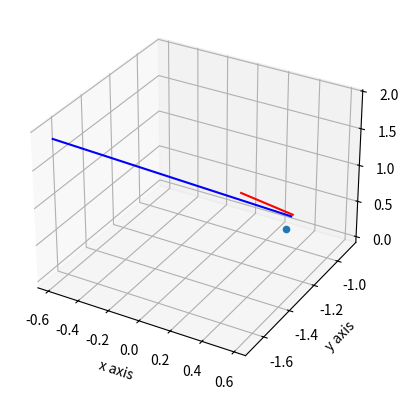

Generate this figure with matplotlib:
import numpy as np
import time
import matplotlib.pyplot as plt
from mpl_toolkits.mplot3d import Axes3D
import matplotlib


def set_camera(rot):
    a = rot[0]
    b = rot[1]
    c = rot[2]
    Rz = np.array([[np.cos(c), -np.sin(c), 0.],
                   [np.sin(c), np.cos(c), 0.],
                   [0., 0., 1.]])

    Ry = np.array([[np.cos(b), 0., np.sin(b)],
                   [0., 1., 0.],
                   [-np.sin(b), 0., np.cos(b)]])

    Rx = np.array([[1., 0., 0.],
                   [0., np.cos(a), -np.sin(a)],
                   [0., np.sin(a), np.cos(a)]])

    R = np.dot(Rz, np.dot(Ry, Rx))

    return R


def pix2vect(u, v):
    """
    Calculates the direction vector in camera coords

    :param u: x pixel
    :param v: y pixel
    :return: vector end  in camera local coords
    """

    alpha = np.deg2rad(((1024 / 2) - u) * 0.04474)
    beta = np.deg2rad((v - (768 / 2)) * 0.04474)
    x = np.sin(alpha) * np.cos(beta)
    z = np.cos(alpha) * np.cos(beta)
    y = np.sin(beta)

    return np.array([x, y, z])


def vect2coord(pose, rot, vect):
    """
    Returns the end point of the vector in global coords

    :param pose: position of the camera
    :param rot: rotation matrix of the camera
    :param vect: vector in camera coords
    :return: coord: vector end point
    """

    rot_vect = np.dot(rot, vect)
    coord = pose + rot_vect
    return coord


def line_distance(a0, a1, b0, b1):
    # Calculate denomitator
    A = a1 - a0
    B = b1 - b0
    magA = np.linalg.norm(A)
    magB = np.linalg.norm(B)

    _A = A / magA
    _B = B / magB

    cross = np.cross(_A, _B)
    denom = np.linalg.norm(cross) ** 2

    # Lines criss-cross: Calculate the projected closest points
    t = (b0 - a0)
    detA = np.linalg.det([t, _B, cross])
    detB = np.linalg.det([t, _A, cross])

    t0 = detA / denom
    t1 = detB / denom

    pA = a0 + (_A * t0)  # Projected closest point on segment A
    pB = b0 + (_B * t1)  # Projected closest point on segment B

    return pA, pB, np.linalg.norm(pA - pB)


def draw_lines(cam_pose, end_poses, axis, color='b'):

    axis.set_xlabel('x axis')
    axis.set_ylabel('y axis')
    axis.set_zlabel('z axis')

    for x in range(0, len(end_poses)):
        axis.plot3D(np.array([cam_pose[0], end_poses[x][0]]), np.array([cam_pose[1], end_poses[x][1]]),
                    np.array([cam_pose[2], end_poses[x][2]]), c=color)
    return


cam1_pix = np.array([[480, 46]])

cam2_pix = np.array([[868, 140]])

cam1_pose = np.array([0.585, -1.68, 1.885])
cam2_pose = np.array([-0.585, -1.68, 1.885])
cam1_rot = np.array([[1, 0, 0],
                     [0, 1, 0],
                     [0, 0, 1]])
cam2_rot = np.array([[1, 0, 0],
                     [0, 1, 0],
                     [0, 0, 1]])

tilt1 = np.array([51, -9, -2])
tilt2 = np.array([57, 11, 2])
cam1_angle = np.array([np.deg2rad(90 + tilt1[0]), np.deg2rad(tilt1[1]), np.deg2rad(180 + tilt1[2])])
cam2_angle = np.array([np.deg2rad(90 + tilt2[0]), np.deg2rad(tilt2[1]), np.deg2rad(180 + tilt2[2])])

# set the rotation matrix for each wii
cam1_rot = set_camera(cam1_angle)
cam2_rot = set_camera(cam2_angle)

loc1 = np.array([[-1., -1., -1.],
                 [-1., -1., -1.]])

loc2 = np.array([[-1., -1., -1.],
                 [-1., -1., -1.]])

glob1 = np.array([[-1., -1., -1.]])
glob2 = np.array([[-1., -1., -1.]])

point1 = np.array([[-1., -1., -1.]])

point2 = np.array([[-1., -1., -1.]])

for i in range(0, 1):
    loc1[i] = pix2vect(cam1_pix[i][0], cam1_pix[i][1])
    glob1[i] = vect2coord(cam1_pose, cam1_rot, loc1[i])
    loc2[i] = pix2vect(cam2_pix[i][0], cam2_pix[i][1])
    glob2[i] = vect2coord(cam2_pose, cam2_rot, loc2[i])

detected = np.array([[-1., -1., -1],
                     [-1., -1., -1]])
found = np.array([False, False])
for i in range(0, 1):
    distance = np.array([10., 10., 10.])
    for j in range(0, 1):
        if found[j]:
            continue
        else:
            if not np.any(glob2[j]):
                break
            else:
                point1[j], point2[j], distance[j] = line_distance(cam1_pose, glob1[i],
                                                                  cam2_pose, glob2[j])
    index = distance.argmin()
    point1[i] = point1[index]
    point2[i] = point2[index]
    found[index] = True


fig = plt.figure()
ax = fig.add_subplot(111, projection='3d')
draw_lines(cam1_pose, point1, ax, 'r')
draw_lines(cam2_pose, point2, ax)
ax.scatter(0.29, -0.95, 0.05)
plt.show()
print(point1)
print(point2)

"""
ax.scatter(0.37, -0.12, 0.08)
ax.scatter(point1[0][0], point1[0][1], point1[0][2])
ax.scatter(point2[0][0], point2[0][1], point2[0][2])

ax.scatter(point1[1][0], point1[1][1], point1[1][2])
ax.scatter(point2[1][0], point2[1][1], point2[1][2])
"""
